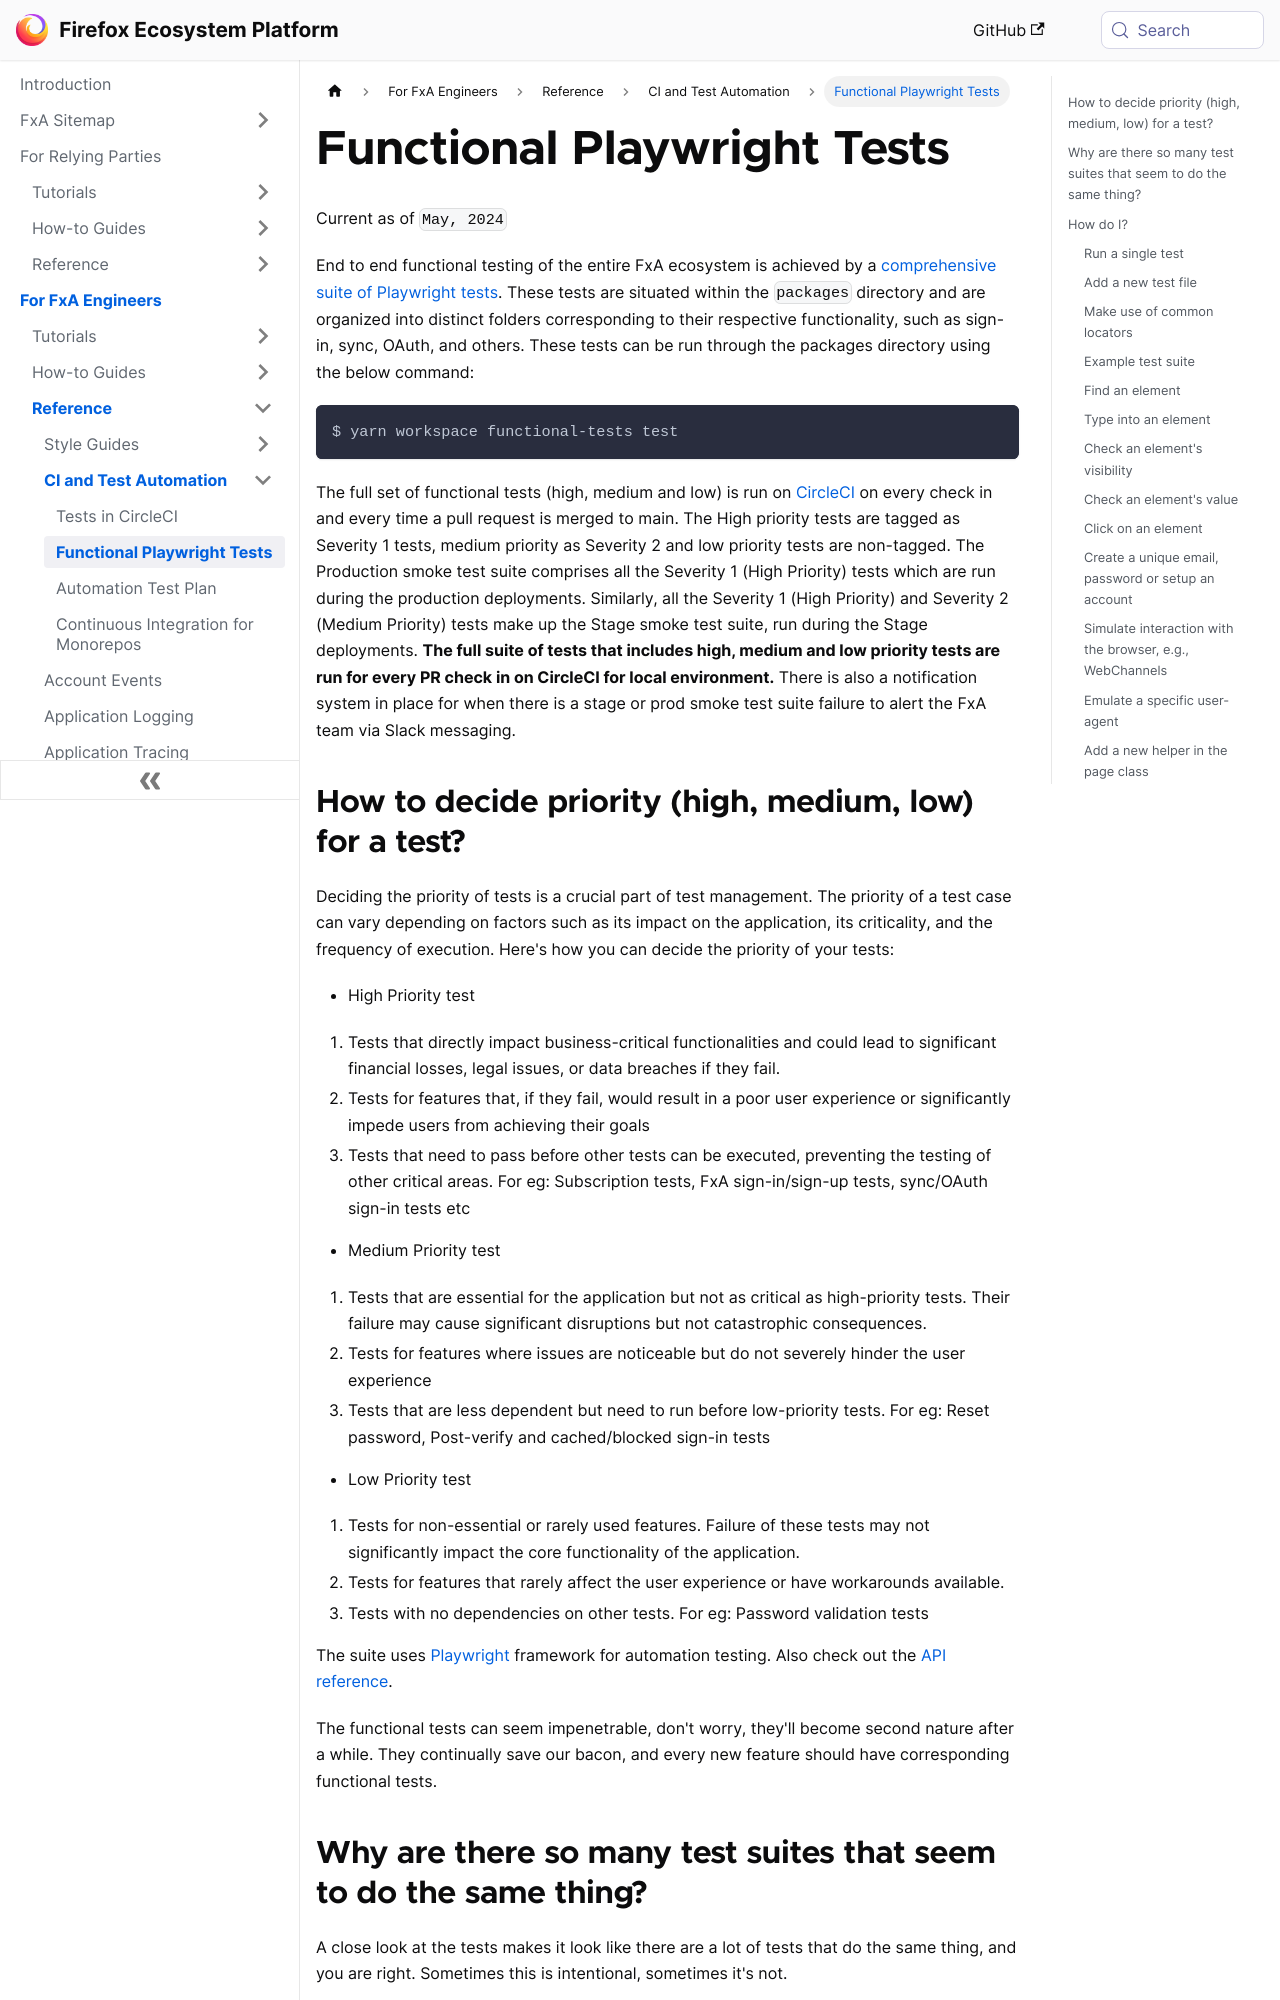

repository: mozilla/ecosystem-platform · page: reference/functional-testing.html · generator: docusaurus

---
title: "Functional Playwright Tests"
---

Current as of `May, 2024`

End to end functional testing of the entire FxA ecosystem is achieved by a [comprehensive suite of Playwright tests](https://github.com/mozilla/fxa/tree/main/packages/functional-tests/tests). These tests are situated within the `packages` directory and are organized into distinct folders corresponding to their respective functionality, such as sign-in, sync, OAuth, and others. These tests can be run through the packages directory using the below command:

```bash
$ yarn workspace functional-tests test
```

The full set of functional tests (high, medium and low) is run on [CircleCI](./tests-in-circleci) on every check in and every time a pull request is merged to main.
The High priority tests are tagged as Severity 1 tests, medium priority as Severity 2 and low priority tests are non-tagged. The Production smoke test suite comprises all the Severity 1 (High Priority) tests which are run during the production deployments. Similarly, all the Severity 1 (High Priority) and Severity 2 (Medium Priority) tests make up the Stage smoke test suite, run during the Stage deployments. **The full suite of tests that includes high, medium and low priority tests are run for every PR check in on CircleCI for local environment.**
There is also a notification system in place for when there is a stage or prod smoke test suite failure to alert the FxA team via Slack messaging.
